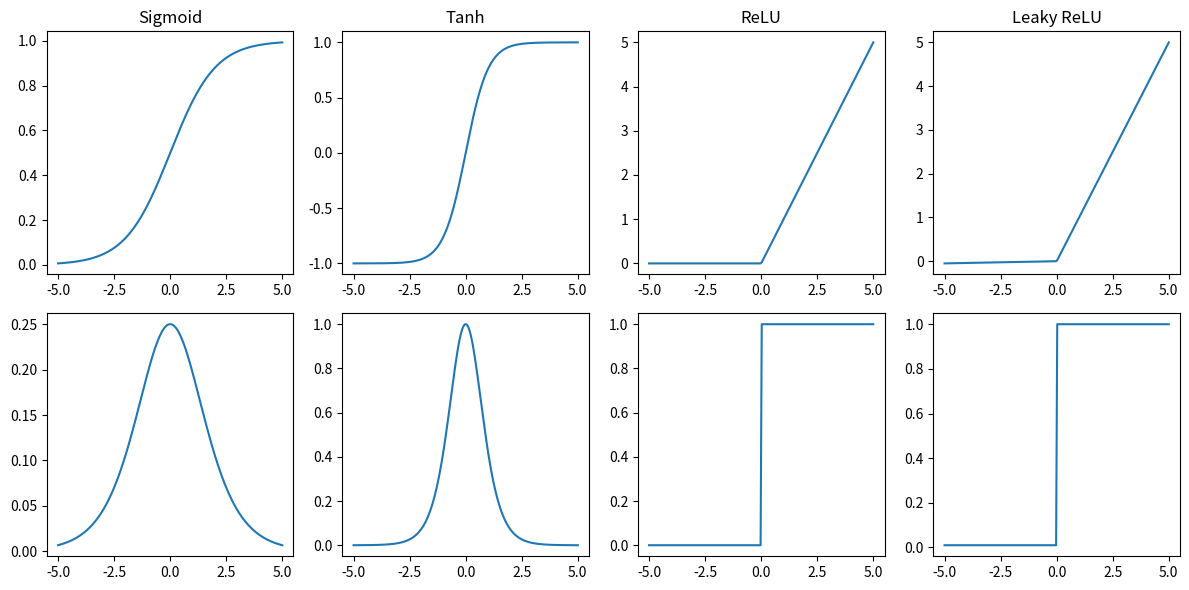

Generate this figure with matplotlib:
import numpy as np
import matplotlib.pyplot as plt

x = np.linspace(-5, 5, 200)

# Activation functions
sigmoid = 1 / (1 + np.exp(-x))
tanh = np.tanh(x)
relu = np.maximum(0, x)
leaky = np.where(x > 0, x, 0.01 * x)

# Derivatives
sigmoid_d = sigmoid * (1 - sigmoid)
tanh_d = 1 - tanh**2
relu_d = np.where(x > 0, 1, 0)
leaky_d = np.where(x > 0, 1, 0.01)

# Plot
fig, ax = plt.subplots(2, 4, figsize=(12, 6))

ax[0, 0].plot(x, sigmoid)
ax[0, 0].set_title("Sigmoid")
ax[1, 0].plot(x, sigmoid_d)

ax[0, 1].plot(x, tanh)
ax[0, 1].set_title("Tanh")
ax[1, 1].plot(x, tanh_d)

ax[0, 2].plot(x, relu)
ax[0, 2].set_title("ReLU")
ax[1, 2].plot(x, relu_d)

ax[0, 3].plot(x, leaky)
ax[0, 3].set_title("Leaky ReLU")
ax[1, 3].plot(x, leaky_d)

plt.tight_layout()
plt.show()
